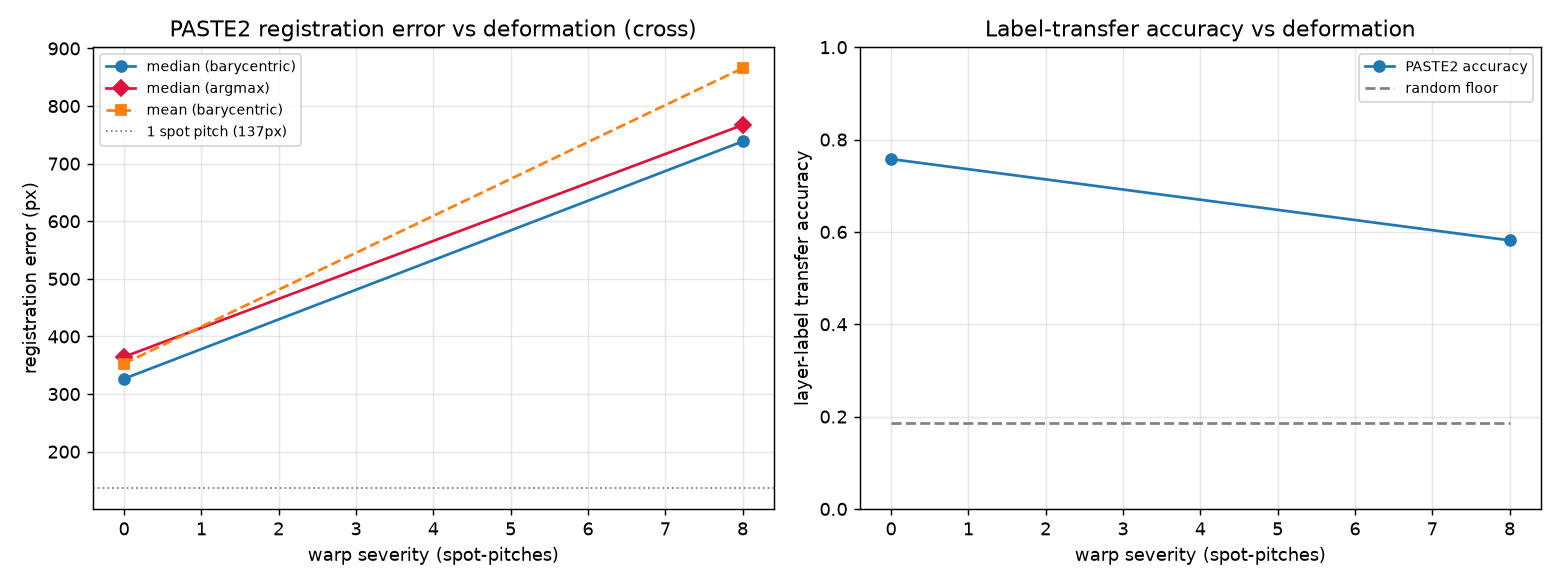

Data behind this chart, as committed beside it:
severity, max_disp_px, mean_disp_px, reg_err_mean, reg_err_median, reg_err_p90, reg_err_mean_argmax, reg_err_median_argmax, reg_err_p90_argmax, n_reg_scored, paste2_acc, random_floor, n_label_scored, runtime_s
0.0, 411, 165.1, 353, 326.6, 634.1, 374, 364.7, 691.1, 4155, 0.7578, 0.1866, 4220, 1047
8.0, 4337, 2028, 865.7, 738.6, 1722, 881.9, 767.1, 1730, 4156, 0.5818, 0.1866, 4220, 1041
